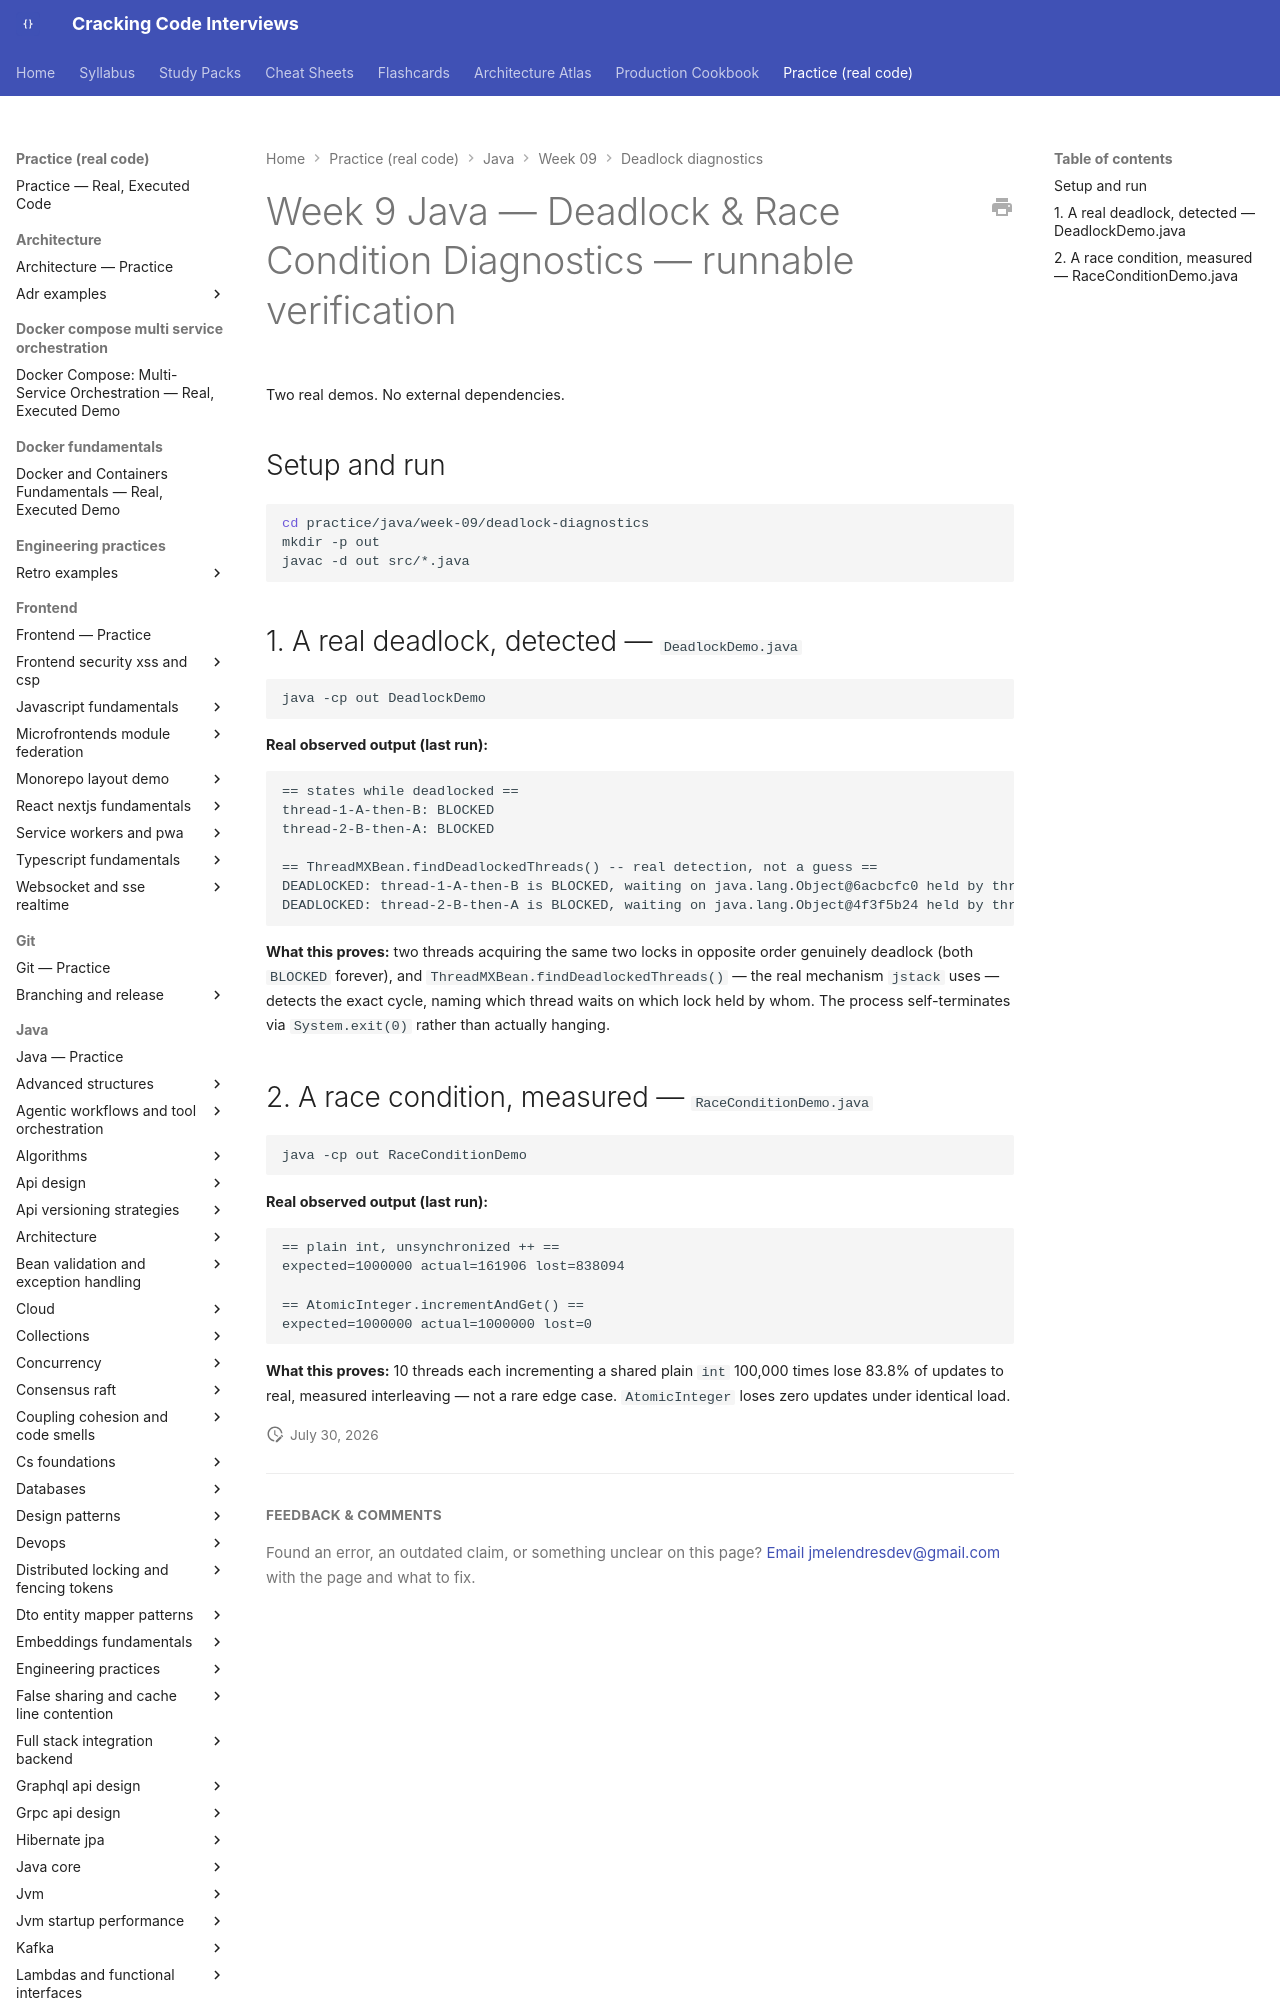

repository: JuanMelendres/cracking-code-interviews · page: practice/java/week-09/deadlock-diagnostics/index.html · generator: mkdocs

# Week 9 Java — Deadlock & Race Condition Diagnostics — runnable verification

Two real demos. No external dependencies.

## Setup and run

```bash
cd practice/java/week-09/deadlock-diagnostics
mkdir -p out
javac -d out src/*.java
```
